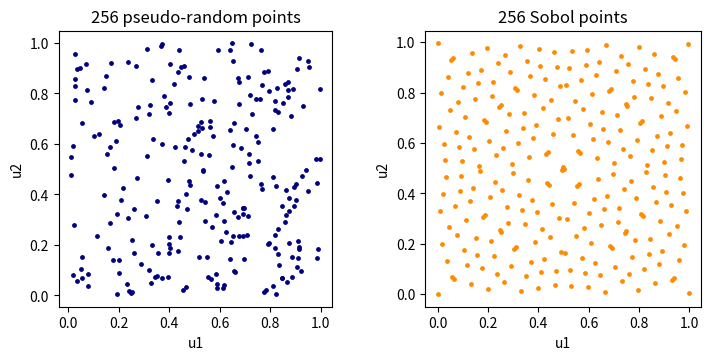
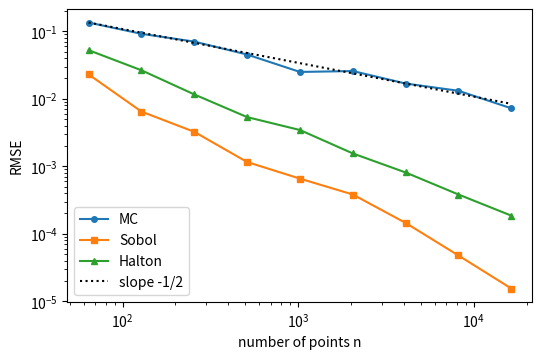

Here is the Python script that generated these plots, in order:
# DEP 803 -- Chapter 10: Numerical Integration and Monte Carlo Simulation
# Quasi-Monte Carlo (scrambled Sobol and Halton) versus plain Monte Carlo.
# (c) 2026 Stephen E. Moore. MIT Licence.
import numpy as np
import matplotlib.pyplot as plt
from scipy.stats import qmc

rng = np.random.default_rng(803)
d, reps = 5, 30
# smooth test integrand on [0,1]^d with a known integral
f = lambda u: np.prod(1 + (u - 0.5) * np.arange(1, d + 1) / d, axis=1) ** 2
exact = np.prod(1 + (np.arange(1, d + 1) / d) ** 2 / 12)

ms = np.arange(6, 15)
rmse = {"MC": [], "Sobol": [], "Halton": []}
for mm in ms:
    n = 2**mm
    err = {k: [] for k in rmse}
    for r in range(reps):
        err["MC"].append(f(rng.random((n, d))).mean() - exact)
        sob = qmc.Sobol(d, scramble=True, seed=rng).random_base2(mm)
        err["Sobol"].append(f(sob).mean() - exact)
        hal = qmc.Halton(d, scramble=True, seed=rng).random(n)
        err["Halton"].append(f(hal).mean() - exact)
    for k in rmse:
        rmse[k].append(np.sqrt(np.mean(np.square(err[k]))))

print(f"d = {d}, RMSE over {reps} randomisations")
print("      n        MC       Sobol      Halton")
for i, mm in enumerate(ms):
    print(f"{2**mm:7d}  {rmse['MC'][i]:.2e}  {rmse['Sobol'][i]:.2e}"
          f"  {rmse['Halton'][i]:.2e}")
for k in rmse:
    sl = np.polyfit(ms * np.log(2), np.log(rmse[k]), 1)[0]
    print(f"fitted rate n^({sl:.2f}) for {k}")
pts = qmc.Sobol(2, scramble=False).random_base2(8)
dis_s, dis_u = qmc.discrepancy(pts), qmc.discrepancy(rng.random((256, 2)))
print(f"centred L2 discrepancy, 256 points in 2-d: Sobol {dis_s:.2e},"
      f" pseudo-random {dis_u:.2e}")

fig, axs = plt.subplots(1, 2, figsize=(7.5, 3.6))
axs[0].scatter(*rng.random((256, 2)).T, s=6, color="navy")
axs[0].set_title("256 pseudo-random points")
axs[1].scatter(*pts.T, s=6, color="darkorange")
axs[1].set_title("256 Sobol points")
for ax in axs:
    ax.set_aspect("equal")
    ax.set_xlabel("u1")
    ax.set_ylabel("u2")
plt.tight_layout()
plt.savefig("ch10_qmc_points.pdf", bbox_inches="tight")

fig, ax = plt.subplots(figsize=(6, 3.8))
for k, mk in zip(rmse, ["o", "s", "^"]):
    ax.loglog(2.0**ms, rmse[k], mk + "-", ms=4, label=k)
ax.loglog(2.0**ms, rmse["MC"][0] * (2.0 ** (ms - ms[0])) ** -0.5, "k:",
          label="slope -1/2")
ax.set_xlabel("number of points n")
ax.set_ylabel("RMSE")
ax.legend()
plt.savefig("ch10_qmc_rmse.pdf", bbox_inches="tight")
